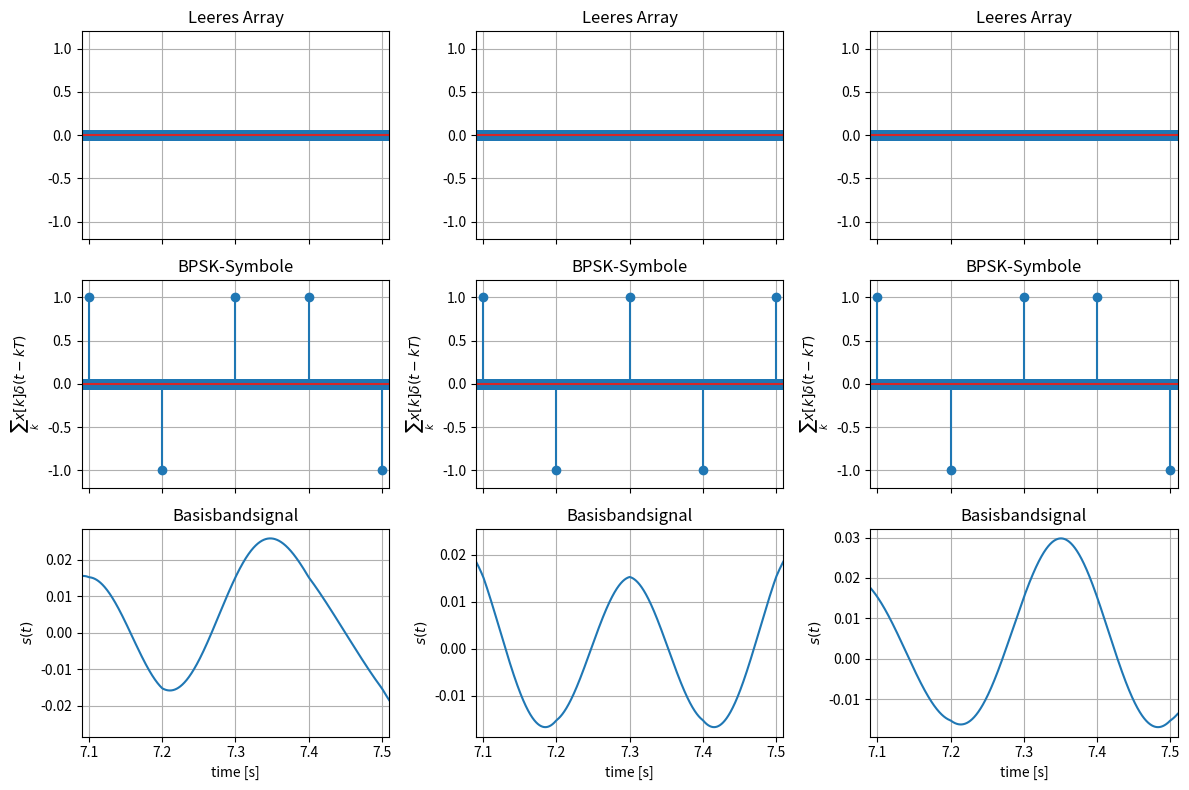
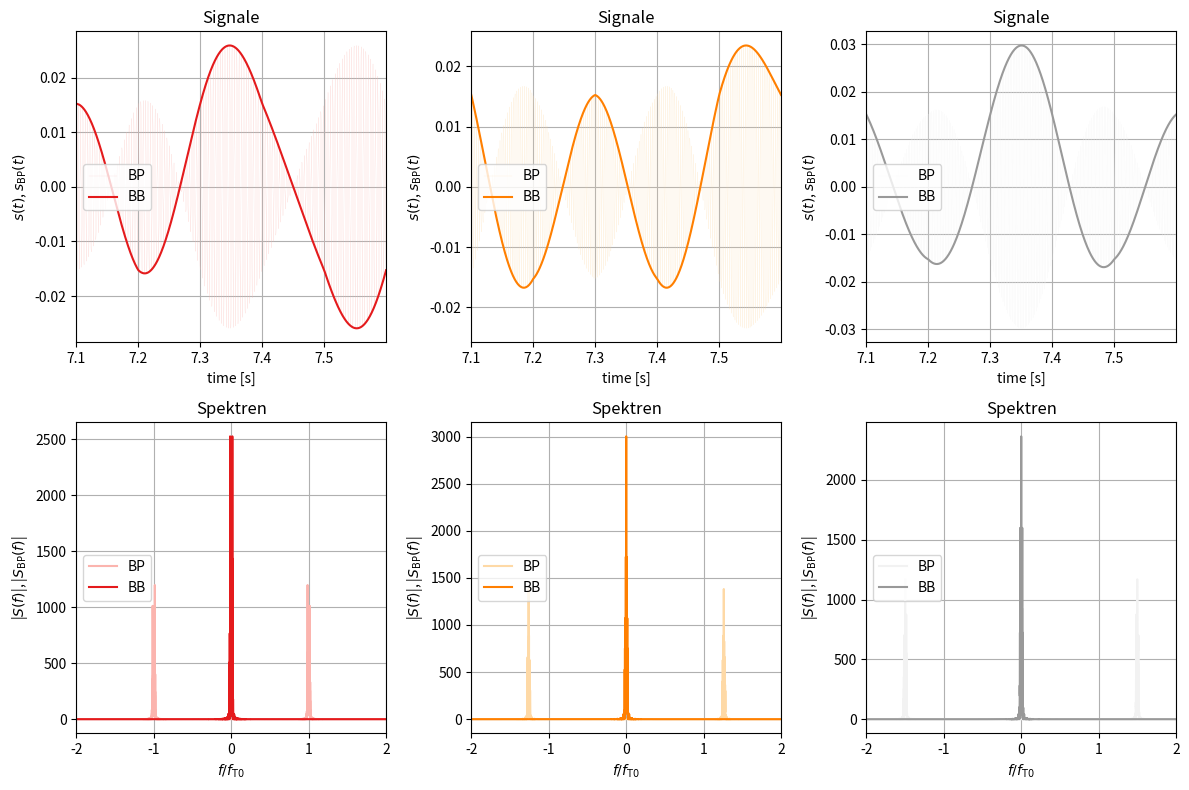
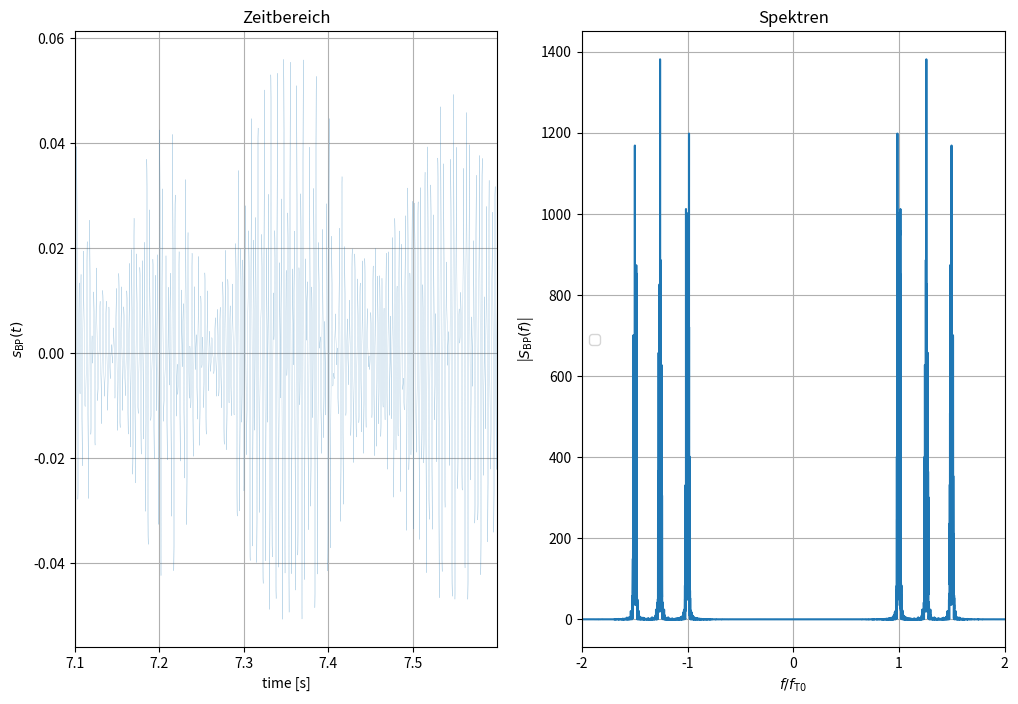

Write Python code to recreate these figures, in order. (Note: this script raises an exception after producing the figures.)
# Import all python dependencies that we need!
import numpy as np
#%matplotlib notebook
import matplotlib.pyplot as plt
import matplotlib.cm as cm
import scipy
from scipy.io.wavfile import write, read

# Define you number of carriers
num_carrier = 3

# Define your message to transmit
message_tx = [None] * num_carrier
message_tx[0] = 'Mamaaaaaa'
message_tx[1] = 'Papa'
message_tx[2] = 'Kind'

for carrier_idx in range(num_carrier):
    for x in enumerate(list(message_tx[carrier_idx])):
        if x[1] == ('ä') or x[1] == ('ö') or x[1] == ('ü'):
            print('Fehler: Nachricht darf keine Umlaute beinhalten!')      

    if np.size(list(message_tx[carrier_idx]))>2**8-1:
        print('Fehler: Die Länge der Nachricht überschreitet die maximale Gesamtlänge!')


#Define variables for transmission
T = 0.1                         # symbol duration in s
f_t = [261.63, 329.63, 392.00]  # carrier frequency
f_t_Rx = 329.63                 # Carrier frequency at which the receiver tunes in
rate = np.int32(44100)          # rate at which audio signal is sampled
n_up = np.int32(rate*T)         # oversampling factor -> samples per symbol
preamble_type = 'gold'          # 'gold' or 'barker'
filt_type = 'rrc'               # Either 'rect' ir 'rrc'
beta= 0                         # 0 <= beta <= 1;  Roll-off factor of rrc, 0 -> sinc(t)
K = 8                           # Length of rrc in symbols, must be even number
n_header = 5                    # Blocklength of repetition code for header: How often bit is repeated
n_data = 1                      # Blocklength of rep. code for information data
path = 'audio/'                 # where to save audio file

# Define functions to convert text-strings into arrays of bits and vice versa
def text2bits(message): 
    message= list(message)
    bits = []
    for d1 in range(np.size(message)):
        dummy = f'{ord(message[d1]):08b}'       #Convert char to integer number and then into binary representation
        bits.append(dummy)                  
    bit_out = ''.join(str(x) for x in bits)
    return np.int32(list(bit_out))              #return numpy array with bits

def bits2text(bits):
    bits = bits[0:int(np.size(bits)/8)*8]       #Ensure size of bits is multiple of 8 (8 Bit per character)
    bits = np.reshape(bits,(np.int32(np.size(bits)/8),8))
    message = []
    for d1 in range(np.shape(bits)[0]):
        out= ''.join(str(x) for x in bits[d1,:])
        output = int(out,2)
        message.append(chr(output))
    return ''.join(message)

def rep_encode(bits,n):
    '''
    Construct an (n,1)-repetition code given the data bits
    IN: binary data to encode, blocklength of repetition code
    OUT: encoded binary sequence
    '''
    c = np.repeat(np.expand_dims(bits,axis=1),n,axis=1)     #repeat every bit n times in matrix
    return np.matrix.flatten(c)      #reshape matrix to 1D-array

def rep_decode(seq,n):
    seq = seq[0:int(np.size(seq)/n)*n]                  #Ensure size of seq is multiple of n
    c = np.reshape(seq,(np.int32(np.size(seq)/n),n))    #reshape into matrix, each column is a codeword
    c = np.sum(c,axis=1)                                #Sum up codebits for each codeword
    est = np.heaviside(c/n-0.5,0)                       #Do majority decision
    return np.int32(est)

# Get rectangle-function for pulse shaping and normalize energy of pulse to 1 
def get_rect(n_up):
    '''
    Determines the coefficients of a rectangular filter
    IN: length of IR
    OUT: filter coefficients
    '''
    rect = np.ones(n_up)
    rect/=np.linalg.norm(rect)
    return rect

def get_rrc(K, n_up, T, beta):
    
    ''' 
    Determines coefficients of an RC filter 
    
    Formula out of: John B. Anderson: Digital transmission engineering.
    
    NOTE: Length of the IR has to be an odd number
    
    IN: length of IR in symbols, upsampling factor per symbol, symbol time, roll-off factor
    OUT: filter coefficients
    '''
    N = K*n_up+1                        #number of samples for filter
    T_delta = T/n_up                    #time resolution of upsampled filter
    sample_num = np.arange(N)    
    h_rrc = np.zeros(N, dtype=float)

    for x in sample_num:
        t = np.array([(x-N/2)*T_delta])
        if t == 0.0:
            scaling = 1/np.sqrt(T)
            equation = 1-beta+(4*beta/np.pi)
            h_rrc[x] = scaling * equation
        elif beta != 0 and t == (T/(4*beta) or -T/(4*beta)):
            scaling = beta/np.sqrt(2*T)
            equation = (1+(2/np.pi))*np.sin(np.pi/(4*beta)) + (1-2/np.pi)*np.cos(np.pi/(4*beta))
            h_rrc[x] = scaling * equation
        else:
            scaling = 1/np.sqrt(T)
            numerator = np.sin(np.pi*(1-beta)*t/T) + (4*beta*t/T)*np.cos(np.pi*(1+beta)*t/T)
            denominator = (np.pi*t/T)*(1-np.square(4*beta*t/T))
            equation = numerator / denominator
            h_rrc[x] = scaling * equation
            if denominator == 0:            #Dirty workarround for denom=0, negligible if n_up is sufficiently big
                h_rrc[x] = h_rrc[x-1]           
    return h_rrc 

def get_filt(filt_type, n_up, K, T, beta):
    ''' 
    Return the impulse response of an rrc or a rect filter with energy normalized to one
    IN: rrc or rect, upsampling factor per symbol, length of rrc in symbols, symbol duration, beta of rrc 
    OUT: filter coefficients
    '''
    if filt_type =='rrc':
        filter = get_rrc(K,n_up,T, beta)
    elif filt_type =='rect':
        filter = get_rect(n_up)     #for rect K is always 1
    else: 
        print('No valid filter type! Either rect or rrc, but '+filt_type+' was passed to function.')
    filter /=np.linalg.norm(filter)
    return filter


# Choose a predefined preamble (known at the receiver)
# Gold-sequence taken from https://ieeexplore.ieee.org/stamp/stamp.jsp?tp=&arnumber=922961
gold = np.array([0,1,0,1,1,0,0,1,0,1,1,0,0,0,0,1,0,0,1,0,0,0,0,0,0,1,1,1,0,1,0])  # Gold sequence
barker = np.array([0,0,0,0,0,1,1,0,0,1,0,1,0])              #Barker-13-Code

if preamble_type == 'gold':
    preamble = gold
elif preamble_type == 'barker':
    preamble = barker 
else: 
    print('Keine gültige Folge als Präambel ausgewählt!')

data = [None] * num_carrier
data_length = [None] * num_carrier
num_chars = [None] * num_carrier
bit = [None] * num_carrier
sym = [None] * num_carrier

for carrier_idx in range(num_carrier):
    #Convert text into bits
    data[carrier_idx] = np.int32(list(text2bits(message_tx[carrier_idx])))                #Convert message into array of bits
    data[carrier_idx] = rep_encode(data[carrier_idx],n_data)

    #Count number of characters that are transmitted, convert into binary representation and apply n-repetition code 
    data_length[carrier_idx]=np.zeros(8)                                     #Empty array to parse message length into
    num_chars[carrier_idx] = list(np.binary_repr(np.size(list(message_tx[carrier_idx]))))    #Count number of characters in message
    data_length[carrier_idx][-np.size(num_chars[carrier_idx]):] = np.int32(num_chars[carrier_idx])     #convert message length into binary representation
    data_length[carrier_idx] = rep_encode(data_length[carrier_idx],n_header)                     #apply channel coding to protect these bits  
    
    # Concatenate preamble, data length and data, then do BPSK modulation
    bit[carrier_idx] = np.concatenate((preamble,data_length[carrier_idx],data[carrier_idx]))       #Add preamble for start of transmission and data length
    sym[carrier_idx] = (-1)**bit[carrier_idx]                                         #Apply BPSK-modulation

sym_up = [None] * num_carrier
tx_bb = [None] * num_carrier

d1 = 5                                  #number of symbols for zoom of plot
fig, axes = plt.subplots(nrows=3, ncols=num_carrier, sharex='col', figsize=(12, 8))
off = (np.size(preamble)+n_header*8)*n_up-int(n_up/10)      #Offset to plot info data, not preamble or data length info

for carrier_idx in range(num_carrier):
    #Upsample symbols and convolve with pulse shaping filter
    filter = get_filt(filt_type, n_up, K, T, beta)      #Get pulse shaping filter
    sym_up[carrier_idx] = np.zeros(np.size(bit[carrier_idx])*n_up)                #Create new array for zero-padded signal     
    sym_up[carrier_idx][::n_up]=sym[carrier_idx]                                  #Paste symbols into new array        
    tx_bb[carrier_idx] = scipy.signal.fftconvolve(filter,sym_up[carrier_idx])     #Create BB-signal by convolution with pulse shaping filter

    #Plot zoomed version of baseband signal for first d1 netto symbols
    t_plot = np.arange(0,np.size(tx_bb[carrier_idx])-1,1)/rate
    
    ax1 = axes[0, carrier_idx] if num_carrier > 1 else axes[0]
    ax1.stem(t_plot[off:off+d1*n_up],np.zeros((d1*n_up)))
    ax1.grid(True)
    ax1.set_title('Leeres Array')
    ax1.set_ylim(-1.2,1.2)

    ax2 = axes[1, carrier_idx] if num_carrier > 1 else axes[1]
    ax2.stem(t_plot[off:off+d1*n_up],sym_up[carrier_idx][off:off+d1*n_up])
    ax2.set_title('BPSK-Symbole')
    ax2.set_ylim(-1.2,1.2)
    ax2.set_ylabel('$\sum_k x[k] \\delta(t-kT)$')
    ax2.grid(True)

    ax3 = axes[2, carrier_idx] if num_carrier > 1 else axes[2]
    ax3.plot(t_plot[off:off+d1*n_up],tx_bb[carrier_idx][off+np.int32(K/2)*n_up:off+(d1+np.int32(K/2))*n_up])
    ax3.set_title('Basisbandsignal')
    ax3.set_xlim(off/n_up*T,((off+2*n_up/10)/n_up+(d1-1))*T)
    ax3.set_xlabel('time [s]')
    ax3.set_ylabel('$s(t)$')
    ax3.grid(True)

    fig.tight_layout()
    fig.show()

t = [None] * num_carrier
carrier = [None] * num_carrier
tx = [None] * num_carrier

for carrier_idx in range(num_carrier):
    #Convert BB -> BP
    t[carrier_idx] = np.linspace(0,np.size(tx_bb[carrier_idx])-1,np.size(tx_bb[carrier_idx]))/rate
    carrier[carrier_idx] = np.exp(1j*2*np.pi*f_t[carrier_idx]*t[carrier_idx])
    tx[carrier_idx] = np.real(tx_bb[carrier_idx] * carrier[carrier_idx]) 

max_len = max(len(sublist) for sublist in tx)

# Add zeros after when the transmission of the previous data streams has ended
for carrier_idx in range(num_carrier):
    tx[carrier_idx] = np.pad(tx[carrier_idx], (0, max_len - len(tx[carrier_idx])), mode='constant')
    
t_sum = np.linspace(0,max_len-1,max_len)/rate
tx_sum = sum(tx)

d2 = 5

fig, axes = plt.subplots(nrows=2, ncols=num_carrier, figsize=(12, 8))
cmap_tx = cm.get_cmap('Pastel1', num_carrier)  # use tab10 with num_carrier distinct colors
cmap_tx_bb = cm.get_cmap('Set1', num_carrier)  # use tab10 with num_carrier distinct colors
off = (np.size(preamble)+n_header*8)*n_up      #Offset to plot info data, not preamble or data length info

for carrier_idx in range(num_carrier):
    # Plot baseband and bandpass of first d2 netto data symbols
    ax1 = axes[0, carrier_idx] if num_carrier > 1 else axes[0]
    ax1.plot(t[carrier_idx][off:off+d2*n_up],tx[carrier_idx][off+np.int32(K/2)*n_up:off+(d1+np.int32(K/2))*n_up],label='BP',color=cmap_tx(carrier_idx),linewidth=0.1)
    ax1.plot(t[carrier_idx][off:off+d2*n_up],tx_bb[carrier_idx][off+np.int32(K/2)*n_up:off+(d1+np.int32(K/2))*n_up],label='BB',color=cmap_tx_bb(carrier_idx))
    ax1.grid(True)
    ax1.legend(loc='center left')
    ax1.set_xlim(off/n_up*T,(off/n_up+d2)*T)
    ax1.set_xlabel('time [s]')
    ax1.set_xticks(ticks=(np.arange(off/n_up,off/n_up+d2,1)*T),labels=(np.round(np.arange(off/n_up,off/n_up+d2,1)*T,1)))
    ax1.set_ylabel('$s(t)$, $s_\\mathrm{BP}(t)$')
    ax1.set_title('Signale')

    #Calculate spectra and normalize them to max. amplitude = 1, then plot everyhting
    S = np.abs(np.fft.fftshift(np.fft.fft(tx_bb[carrier_idx])))
    S_BP = np.abs(np.fft.fftshift(np.fft.fft(tx[carrier_idx])))

    ax2 = axes[1, carrier_idx] if num_carrier > 1 else axes[1]
    ax2.plot(np.linspace(-rate/2,rate/2,np.size(tx[carrier_idx]))/rate,S_BP,color=cmap_tx(carrier_idx), label='BP')
    ax2.plot(np.linspace(-rate/2,rate/2,np.size(tx_bb[carrier_idx]))/rate,S,color=cmap_tx_bb(carrier_idx),label='BB')
    ax2.grid(True)
    ax2.set_xlim(-2*(f_t[0]/rate),2*f_t[0]/rate)
    ax2.set_xticks(ticks=(np.array([-2,-1,0,1,2])*(f_t[0]/rate)),labels=(-2,-1,0,1,2))
    ax2.set_xlabel('$f/f_\\mathrm{T0}$')
    ax2.set_ylabel('|$S(f)$|, |$S_\\mathrm{BP}(f)$|')
    ax2.legend(loc='center left')
    ax2.set_title('Spektren')
    
fig.tight_layout()
fig.show()

#Calculate spectra and normalize them to max. amplitude = 1, then plot everyhting
S_BP_sum = np.abs(np.fft.fftshift(np.fft.fft(tx_sum)))

fig, (ax1, ax2) = plt.subplots(nrows=1, ncols=2, figsize=(12, 8))
ax1.plot(t_sum[off:off+d2*n_up],tx_sum[off+np.int32(K/2)*n_up:off+(d1+np.int32(K/2))*n_up],linewidth=0.1)
ax1.grid(True)
ax1.set_xlim(off/n_up*T,(off/n_up+d2)*T)
ax1.set_xlabel('time [s]')
ax1.set_xticks(ticks=(np.arange(off/n_up,off/n_up+d2,1)*T),labels=(np.round(np.arange(off/n_up,off/n_up+d2,1)*T,1)))
ax1.set_ylabel('$s_\\mathrm{BP}(t)$')
ax1.set_title('Zeitbereich')

ax2.plot(np.linspace(-rate/2,rate/2,np.size(tx_sum))/rate,S_BP_sum)
ax2.grid(True)
ax2.set_xlim(-2*(f_t[0]/rate),2*f_t[0]/rate)
ax2.set_xticks(ticks=(np.array([-2,-1,0,1,2])*(f_t[0]/rate)),labels=(-2,-1,0,1,2))
ax2.set_xlabel('$f/f_\\mathrm{T0}$')
ax2.set_ylabel('|$S_\\mathrm{BP}(f)$|')
ax2.legend(loc='center left')
ax2.set_title('Spektren')

# Save audio signal and preamble
scaled = np.int16(tx_sum / np.max(np.abs(tx_sum)) * 32767)
write(path+'tx.wav', np.int32(rate), scaled)

# Now we can play our audio signal!
import IPython 
IPython.display.Audio(path+'tx.wav')

#Readout audio file and define audio-upsamling factor, load preamble
rate, audio = read(path+'rx.wav')

#Plot BB and BP signal
plt.close()
plt.plot(np.arange(0,np.size(audio),1)/rate,audio,label='BP',color='gray',linewidth=0.05)
plt.grid(True)
plt.xlabel('time [s]')
plt.ylabel('$r_{BP}(t)$')
plt.title('Empfangenes Signal')
plt.show()

#Downconversion (IQ-Demoudlator)
t = np.linspace(0,np.size(audio)-1,np.size(audio))/rate
carrier_in = 2*np.cos(2*np.pi*f_t_Rx*t)
carrier_quad = -2*np.sin(2*np.pi*f_t_Rx*t)

r_I = audio*carrier_in        # Convert inphase component into baseband
r_Q = audio*carrier_quad        # Do same for quadrature component

# Matched-filtering
r_I_filt = scipy.signal.fftconvolve(r_I,filter/np.sum(filter))       #MF is applied
r_Q_filt = scipy.signal.fftconvolve(r_Q,filter/np.sum(filter))

rx_bb_filt = r_I_filt + 1j*r_Q_filt 

# Plot received signal and MF-version of it
fig, (ax1,ax2,ax3) = plt.subplots(3)

#Plot received signal
ax1.plot(np.arange(0,np.size(audio),1)/rate,audio/np.max(audio),label='BP',color='gray',linewidth=0.05)
ax1.set_xlabel('time [s]')
ax1.set_ylabel('$r_\mathrm{BP}(t)$')
ax1.grid(True)
ax1.set_title('Empfangssignal im Bandpassbereich')

#Plot MF-signal
sig_max = np.max(np.array([np.max(r_I_filt),np.max(r_Q_filt)]))
ax2.plot(np.arange(0,np.size(r_I_filt),1)/rate,r_I_filt/sig_max,label='In',color='orange',linewidth=1)
ax2.plot(np.arange(0,np.size(r_Q_filt),1)/rate,r_Q_filt/sig_max,label='Quad',color='blue',linewidth=1,linestyle='dashed')
ax2.set_xlabel('time [s]')
ax2.set_ylabel('$r_{\mathrm{I}}(t)$, $r_{\mathrm{Q}}(t)$')
ax2.grid(True)
ax2.legend(loc='center left')
ax2.set_title('Empfangssignal im Basisband nach Matched-Filter')

#Plot Spectra
R_BP = np.abs(np.fft.fftshift(np.fft.fft(audio)))       #Spectrum of received signal
R_mixed = np.abs(np.fft.fftshift(np.fft.fft(r_I)))+np.abs(np.fft.fftshift(np.fft.fft(1j*r_Q)))    #Spectrum of received signal after mixing with f_T
R = np.abs(np.fft.fftshift(np.fft.fft(rx_bb_filt)))     #Spectrum after Matched-Filter was applied

ax3.plot(np.linspace(-rate/2,rate/2,np.size(R_BP))/rate,R_BP,color='gray', label='BP',linewidth=2)
ax3.plot(np.linspace(-rate/2,rate/2,np.size(R_mixed))/rate,R_mixed,color='black', label='vor MF', linewidth= 2)
ax3.plot(np.linspace(-rate/2,rate/2,np.size(R))/rate,R,color='orange',label='BB',alpha=0.8, linewidth=2)
ax3.grid(True)
ax3.set_xlim(-4*(f_t_Rx/rate),4*f_t_Rx/rate)
ax3.set_xticks(ticks=(np.arange(-3,4,1)*(f_t_Rx/rate)),labels=(np.arange(-3,4,1)))
ax3.set_xlabel('$f/f_\\mathrm{T, Rx}$')
ax3.set_ylabel('|$R_{\mathrm{BP}}(f)$|,|$R(f)$|')
maxi = np.max(np.array([np.max(R),np.max(R_BP),np.max(R_mixed)]))
ax3.set_ylim(-1*maxi,1.1*maxi)
ax3.set_yticks(ticks=(0,maxi/2,maxi),labels=(0,0.5,1))
ax3.legend(loc='center left')
ax3.grid(True)
ax3.set_title('Spektren des Bandpass- und Basisbandsignals')


fig.tight_layout()
fig.show()


#Get pulse-shaped and matched-filtered preamble
pre_up = np.zeros(np.size(preamble)*n_up)
pre_up[::n_up]= (-1)**preamble
pre_up = scipy.signal.fftconvolve(filter,pre_up)     #pulse shaping
pre_up_MF = scipy.signal.fftconvolve(filter,pre_up)  #matched-filtering

#Identify preamble in down-converted rx-data 
rx_pre = scipy.signal.fftconvolve(np.flip(pre_up_MF),rx_bb_filt)
pre_max = np.argmax(np.abs(rx_pre))
if filt_type == 'rrc':
    pre_start = pre_max- np.int32(np.size(preamble)+K)*n_up
else:           #rect has K=1
    pre_start = pre_max- np.int32(np.size(preamble)+1)*n_up

#Readout "important part" of data (starting at preamble) out of matched-filtered rx-baseband signal
rx = rx_bb_filt[pre_start:]     #Keep data from start of preamble

# Plot MF-version and cut out version of received signal and correlation with preamble
fig, (ax2,ax3,ax4) = plt.subplots(3)


#Plot MF-signal
ax2.plot(np.arange(0,np.size(rx_bb_filt),1)/rate,rx_bb_filt/np.max(rx_bb_filt),color='k',linewidth=0.5)
ax2.set_xlabel('time [s]')
ax2.set_ylabel('$r(t)$')
ax2.grid(True)
ax2.set_xlim(0,np.size(rx_bb_filt)/rate)
ax2.set_title('Empfangssignal nach Matched-Filter')

#Plot Convolution of MF-signal with preamble to show peak detection
ax3.plot(np.arange(0,np.size(rx_pre),1)/rate,rx_pre/np.max(rx_pre),color='green',linewidth=0.5)
ax3.set_xlabel('$\\tau$')
ax3.set_ylabel('$\\varphi_{r,pre}(\\tau)$')
ax3.set_title('KKF des Empfangssignals mit der Präambel (beide nach MF)')
ax3.grid(True)

#Plot MF-signal starting at detected preamble
#ax4.plot(np.arange(pre_start-K/2*n_up,pre_start-K/2*n_up+np.size(tx_bb),1)/rate,tx_bb/np.max(tx_bb),color='k',linewidth=0.75,label='tx')
ax4.plot(np.arange(pre_start,pre_start+np.size(rx),1)/rate,np.real(rx/np.max(rx)),color='orange',linewidth=0.75,label='rx In')
ax4.plot(np.arange(pre_start,pre_start+np.size(rx),1)/rate,np.imag(rx/np.max(rx)),color='blue',linewidth=0.75,label='rx Quad', linestyle='dashed')
ax4.legend(loc='center right')
ax4.set_xlabel('time [s]')
ax4.set_ylabel('$s(t)$, $r_{\mathrm{I}}(t)$, $r_{\mathrm{Q}}(t)$')
ax4.grid(True)
ax4.set_xlim(0,np.size(rx_bb_filt)/rate)
ax4.set_title('"Interessanter Teil" des Empfangssignals nach Matched-Filter')

fig.tight_layout()
fig.show()


#Readout at sampling points 
sym = rx[np.size(preamble)*n_up:][0::n_up]


#Phase estimation and correction using Viterbi-Viterbi
phase_est = 1/2*np.angle(np.sum((sym/np.abs(sym))**2))      #Estimate phase
sym_phase = sym * np.exp(-1j*phase_est)                     #Correct phase                                                 
print('Geschätzter Phasenoffset:',np.rad2deg(phase_est),'°')

max_sym = np.max([np.max(np.abs(sym)),np.max(np.abs(sym_phase))])
plt.scatter(np.real(sym[0:n_header*8])/max_sym,np.imag(sym[0:n_header*8])/max_sym,color='orange',label='vor')
plt.scatter(np.real(sym_phase[0:n_header*8])/max_sym,np.imag(sym_phase[0:n_header*8])/max_sym,color='blue',label='nach')
plt.legend()
plt.title('Konstellationsdiagramm vor und nach Korrektur der Phase')
plt.xlabel('Re{y}')
plt.ylabel('Im{y}')
plt.xlim([-1.1,1.1])
plt.ylim([-1.1,1.1])
plt.grid(True)
plt.plot()


# Check using preamble if phase ambiguities are resolved --> 180° possible
sym_pre_rx = np.sign(np.real(rx[0:np.size(preamble-1)*n_up][0::n_up]))  #Estimate received symbols by ML-decision
sym_pre_tx = (-1)**preamble                     #BPSK-modulated preamble
phase_ambi = np.sum(sym_pre_tx*sym_pre_rx)      #Preamble: tx=rx? If no, then 180° phase shift
sym_pre_rx_corr = sym_pre_rx                    #Make copy for plot to show phase correction
if phase_ambi <0:                               #If phase shift <0, then correct data by 180°
    sym_phase = -sym_phase                      #Correct phase of data by 180°
    sym_pre_rx_corr = -sym_pre_rx               #Correct phase of preamble for plot


fig, (ax1,ax2) = plt.subplots(2,sharex=True)

ax1.stem(np.arange(1,np.size(preamble)+1,1),sym_pre_rx, 'orange',label='Rx')
ax1.stem(np.arange(1,np.size(preamble)+1,1),sym_pre_tx, 'k',label='Tx',linefmt='--')
ax1.set_xlim(0,np.size(preamble+2))
ax1.set_ylim(-1.1,1.1)
ax1.set_title('BPSK-modulierte Präambel am Sender und Empfänger nach V&V')
ax1.legend()
ax1.set_ylabel('$x_\mathrm{pre}[k],y_\mathrm{pre}[k]$')
ax1.grid(True)

ax2.stem(np.arange(1,np.size(preamble)+1,1),sym_pre_rx_corr, 'orange' ,label='Rx')
ax2.stem(np.arange(1,np.size(preamble)+1,1),sym_pre_tx, 'k',label='Tx',linefmt='--')
ax2.set_title('Nach Auflösung der Mehrdeutigkeit der Phase')
ax2.set_xlim=(0,np.size(preamble+2))
ax2.set_ylim([-1.1,1.1])
ax2.legend()
ax2.grid(True)
ax2.set_xlabel('k')
ax2.set_ylabel('$x_\mathrm{pre}[k],\\tilde{y}_\mathrm{pre}[k]$')

fig.tight_layout()

# Readout number of transmitted characters (first n*8 bits after preamble) and limit received message 
num_chars = np.int32(np.heaviside(-np.real(sym_phase[0:n_header*8]),0))
num_chars = rep_decode(num_chars,n_header)             #decode repetition code
num_chars = np.int32(num_chars.dot(1 << np.arange(num_chars.shape[-1]-1,-1,-1)))
sym_data = sym_phase[n_header*8:n_header*8+8*n_data*num_chars] #each char: 8*n_data bits

#Decode to bits and then decode bits
bits = np.int32(np.heaviside(-np.real(sym_data),0))
bits = rep_decode(bits,n_data)
message_rx = bits2text(bits)

print(message_rx)
